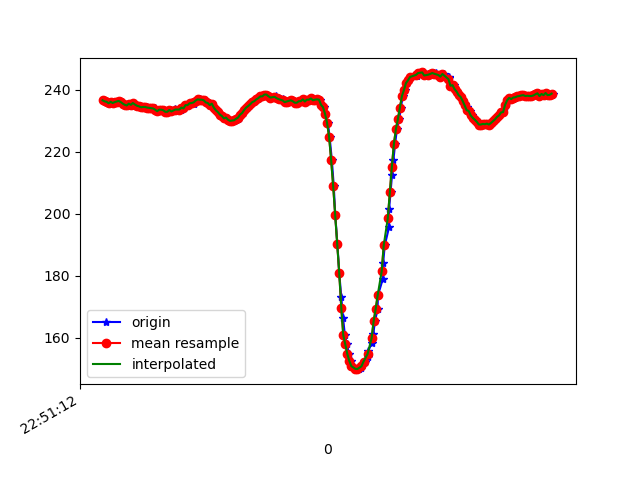

Values plotted in this chart, from the file beside it:
1617835873139, 531516750641169, 236.6211, -272.65625, -45.117188
1617835873144, 531516769961155, 236.4, -272.3, -44.63
1617835873154, 531516787327777, 236.1, -272.6, -45.02
1617835873173, 531516806434113, 236.1, -272.8, -45.02
1617835873193, 531516825448885, 235.6, -272.7, -46
1617835873212, 531516844524700, 236.1, -273.1, -44.43
1617835873231, 531516863539472, 235.7, -273.3, -44.73
1617835873253, 531516882554245, 236, -273.1, -44.73
1617835873279, 531516902759348, 236.2, -272.9, -45.7
1617835873290, 531516920980566, 236.4, -273.6, -45.7
1617835873312, 531516939934296, 236, -274.1, -46.09
1617835873329, 531516959132196, 235.5, -274.7, -45.61
1617835873348, 531516978299575, 235.2, -274.2, -44.92
1617835873369, 531516997192262, 235, -275.2, -45.61
1617835873391, 531517016268077, 235.5, -275.7, -45.7
1617835873405, 531517035374413, 235.2, -276, -46.09
1617835873426, 531517054419707, 235.7, -275.7, -44.92
1617835873447, 531517073495522, 235.3, -276.7, -44.63
1617835873463, 531517092571337, 234.9, -276.5, -44.92
1617835873489, 531517111647152, 234.7, -277.2, -45.12
1617835873508, 531517131089222, 234.4, -277.8, -45.41
1617835873521, 531517150287122, 234.4, -278.2, -45.12
1617835873539, 531517169362937, 234.6, -277.9, -45.02
1617835873559, 531517188499795, 234.5, -279.1, -45.61
1617835873577, 531517207453524, 234.3, -279.8, -44.34
1617835873598, 531517226498818, 234.2, -280.2, -44.04
1617835873616, 531517245513590, 234.1, -281.7, -44.34
1617835873634, 531517264742012, 234, -281.3, -43.75
1617835873653, 531517283695741, 233.6, -282.8, -43.95
1617835873675, 531517302710514, 233.1, -283.2, -43.65
1617835873692, 531517321755807, 233.6, -283.7, -43.75
1617835873710, 531517340770580, 233.6, -283.8, -43.16
1617835873729, 531517359785352, 233.4, -284.9, -42.48
1617835873751, 531517378800124, 232.9, -285.2, -43.36
1617835873775, 531517398150631, 232.9, -285.5, -42.87
1617835873797, 531517417348531, 233.5, -285.4, -41.99
1617835873810, 531517436302261, 233, -285.4, -42.19
1617835873841, 531517455347554, 233.9, -285.4, -42.19
1617835873855, 531517474606497, 233.4, -285.4, -41.31
1617835873886, 531517493987525, 233.7, -284.7, -41.89
1617835873893, 531517513276989, 233.6, -285.1, -41.6
1617835873907, 531517532505411, 234.3, -284.4, -41.99
1617835873928, 531517551581226, 234, -283.7, -41.6
1617835873945, 531517570962253, 235.1, -283.4, -42.29
1617835873962, 531517590160154, 235.1, -281.5, -42.19
1617835873987, 531517609360130, 235.6, -279.9, -43.16
1617835874007, 531517628649594, 235.7, -278.6, -44.04
1617835874026, 531517647816972, 235.5, -276.5, -44.04
1617835874039, 531517667289564, 236.3, -274.3, -43.95
1617835874053, 531517686273815, 236.5, -272.8, -45.31
1617835874079, 531517705899014, 236.9, -271.5, -44.92
1617835874093, 531517724761179, 236.8, -269.5, -45.12
1617835874111, 531517743775952, 236.8, -268.8, -46
1617835874130, 531517762821245, 236.6, -266.7, -46.68
1617835874149, 531517781927582, 235.9, -264.6, -47.75
1617835874171, 531517800942354, 235.7, -263.3, -49.22
1617835874187, 531517819926605, 235.1, -261.7, -50.59
1617835874206, 531517838971899, 235.5, -260.1, -49.61
1617835874226, 531517858017192, 234.3, -258.8, -50.68
1617835874247, 531517876970922, 233.4, -257.2, -52.05
1617835874263, 531517896138301, 232.8, -255.9, -52.34
... 172 more rows
